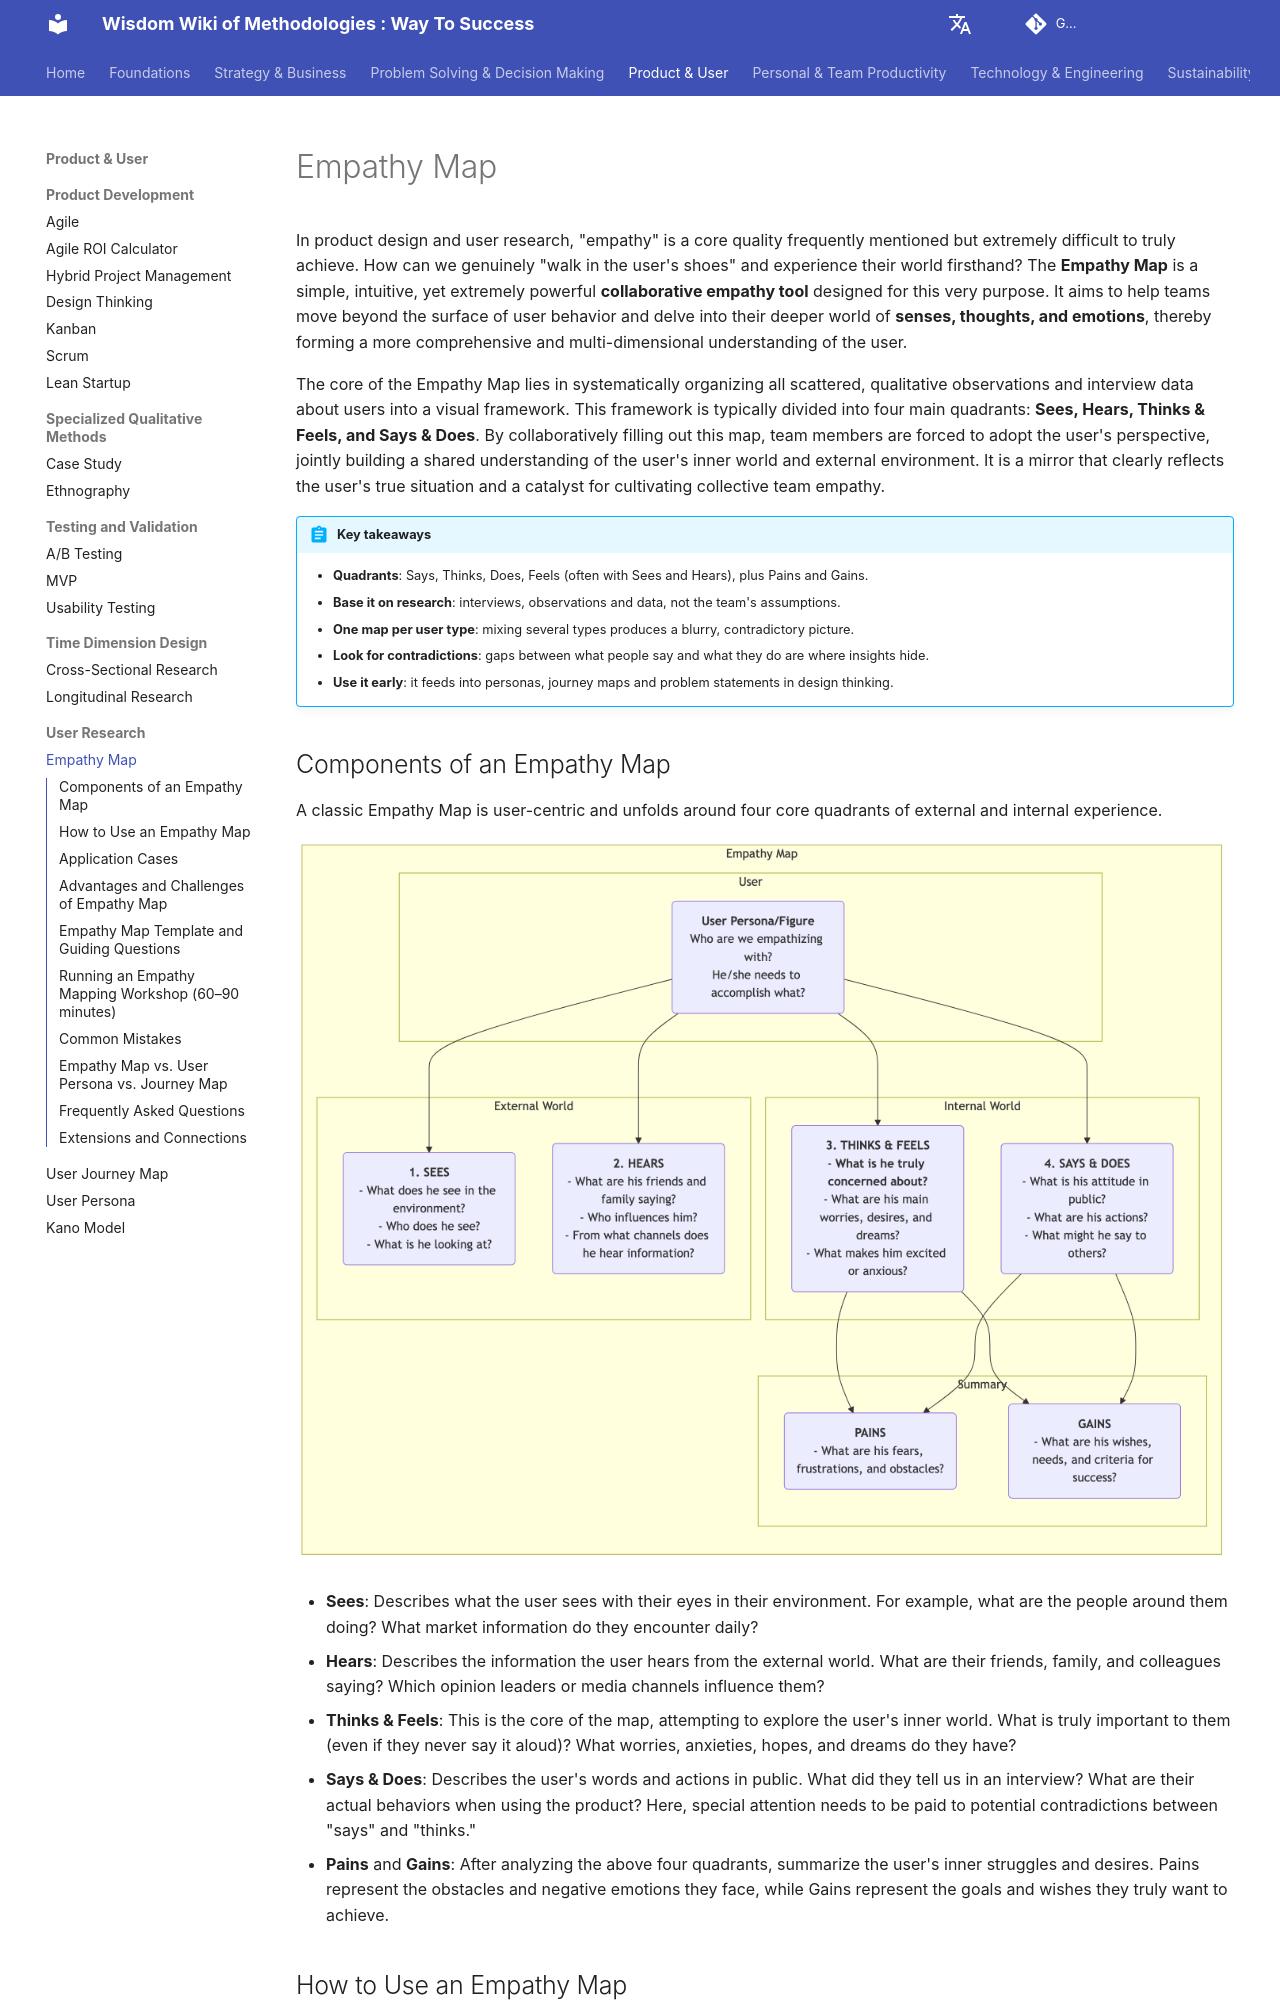

repository: mayunlei/methodologywiki · page: en/Product & User/user_research/Empathy-Map-Tutorial-en/index.html · generator: mkdocs

---
title: "Empathy Map: Template, Examples and How to Run a Workshop"
description: "An empathy map captures what a user says, thinks, does and feels, plus their pains and gains, to build shared understanding in a team. Get a template, guiding questions for each quadrant, workshop steps, examples and common mistakes."
---

# Empathy Map

In product design and user research, "empathy" is a core quality frequently mentioned but extremely difficult to truly achieve. How can we genuinely "walk in the user's shoes" and experience their world firsthand? The **Empathy Map** is a simple, intuitive, yet extremely powerful **collaborative empathy tool** designed for this very purpose. It aims to help teams move beyond the surface of user behavior and delve into their deeper world of **senses, thoughts, and emotions**, thereby forming a more comprehensive and multi-dimensional understanding of the user.

The core of the Empathy Map lies in systematically organizing all scattered, qualitative observations and interview data about users into a visual framework. This framework is typically divided into four main quadrants: **Sees, Hears, Thinks & Feels, and Says & Does**. By collaboratively filling out this map, team members are forced to adopt the user's perspective, jointly building a shared understanding of the user's inner world and external environment. It is a mirror that clearly reflects the user's true situation and a catalyst for cultivating collective team empathy.

!!! abstract "Key takeaways"

    - **Quadrants**: Says, Thinks, Does, Feels (often with Sees and Hears), plus Pains and Gains.
    - **Base it on research**: interviews, observations and data, not the team's assumptions.
    - **One map per user type**: mixing several types produces a blurry, contradictory picture.
    - **Look for contradictions**: gaps between what people say and what they do are where insights hide.
    - **Use it early**: it feeds into personas, journey maps and problem statements in design thinking.
